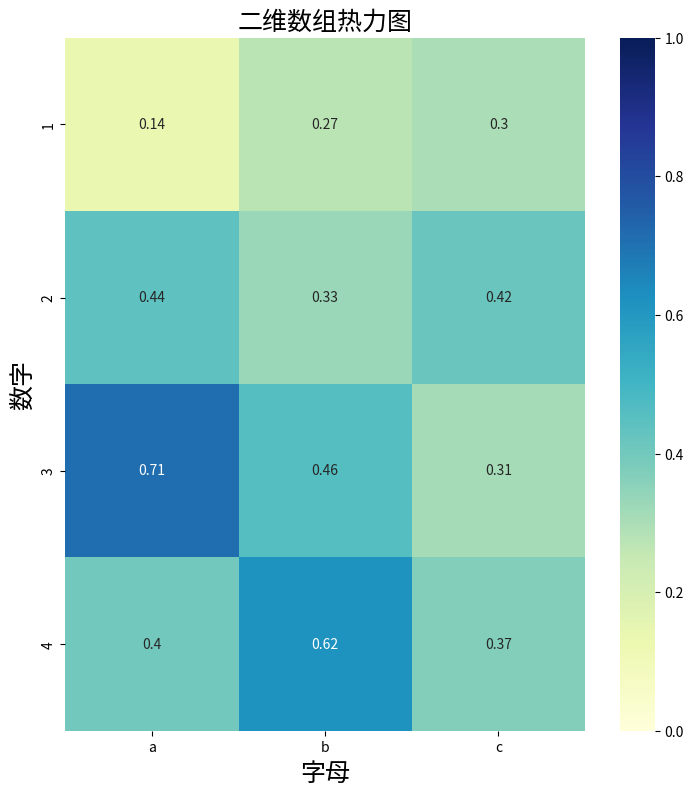

This chart was generated by the following Python code:
import seaborn as sns
import numpy as np
import pandas as pd
import matplotlib.pyplot as plt

a = np.random.rand(4,3)
fig, ax = plt.subplots(figsize = (9,9))
#二维的数组的热力图，横轴和数轴的ticklabels要加上去的话，既可以通过将array转换成有column
#和index的DataFrame直接绘图生成，也可以后续再加上去。后面加上去的话，更灵活，包括可设置labels大小方向等。
sns.heatmap(pd.DataFrame(np.round(a,2), columns = ['a', 'b', 'c'], index = range(1,5)), 
                annot=True, vmax=1,vmin = 0, xticklabels= True, yticklabels= True, square=True, cmap="YlGnBu")
#sns.heatmap(np.round(a,2), annot=True, vmax=1,vmin = 0, xticklabels= True, yticklabels= True, 
#            square=True, cmap="YlGnBu")
ax.set_title('二维数组热力图', fontsize = 18)
ax.set_ylabel('数字', fontsize = 18)
ax.set_xlabel('字母', fontsize = 18)
plt.show()